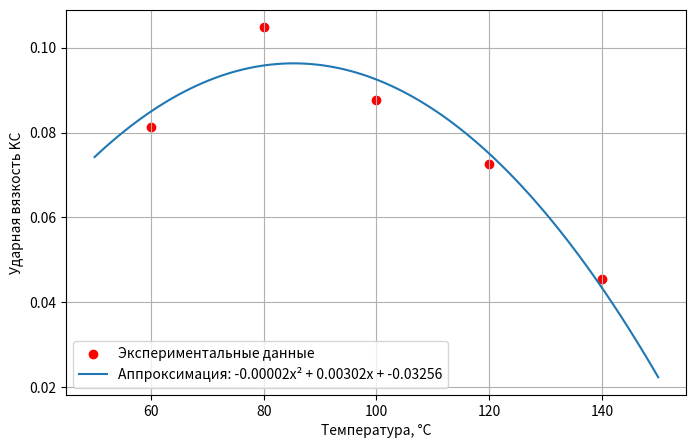

This figure's Python source:
import numpy as np
import pandas as pd
import matplotlib.pyplot as plt
from scipy.optimize import curve_fit

# Данные из таблицы
data = {
    "t": [60]*5 + [80]*5 + [100]*5 + [120]*5 + [140]*5,
    "bi": [12.4, 13.5, 12.7, 13.4, 12.6, 12.6, 12.5, 12.1, 13.1, 12.8, 13.3, 13.1, 12.9, 12.4, 12.1, 12.5, 12.9, 12.6, 12.8, 13.0, 12.5, 12.6, 12.3, 12.9, 13.3],
    "hi": [4.1, 4.1, 4.3, 4.2, 4.1, 4.2, 4.1, 4.3, 4.3, 4.2, 4.4, 4.3, 4.2, 4.3, 4.2, 4.3, 4.2, 4.1, 4.3, 4.2, 4.3, 4.3, 4.2, 4.2, 4.5],
    "Ai": [4.9, 4.7, 4.2, 4.3, 3.7, 5.6, 5.4, 5.8, 5.9, 5.2, 4.6, 4.5, 5.6, 5.0, 4.2, 4.3, 4.0, 3.8, 3.7, 3.7, 2.2, 2.1, 2.8, 2.9, 2.4]
}
df = pd.DataFrame(data)

# Вычисление ударной вязкости KC
df["KC"] = df["Ai"] / (df["bi"] * df["hi"])

# Группировка по температуре
kc_mean = df.groupby("t")["KC"].mean()
kc_std = df.groupby("t")["KC"].std()
n = df.groupby("t")["KC"].count()

# Погрешность методом Корнфельда
delta_kc = 2 * kc_std / np.sqrt(n)

# Доверительный интервал
kc_min = kc_mean - delta_kc
kc_max = kc_mean + delta_kc

# Функция для аппроксимации (полином 2-й степени)
def model(x, a, b, c):
    return a*x**2 + b*x + c

# Найдем коэффициенты
params, _ = curve_fit(model, kc_mean.index, kc_mean.values)
a, b, c = params

# Прогноз для t = 85, 110, 145
predict_temps = [85, 110, 145]
predictions = {t: model(t, a, b, c) for t in predict_temps}

# График
plt.figure(figsize=(8,5))
t_values = np.linspace(50, 150, 100)
plt.scatter(kc_mean.index, kc_mean.values, color='red', label='Экспериментальные данные')
plt.plot(t_values, model(t_values, a, b, c), label=f'Аппроксимация: {a:.5f}x² + {b:.5f}x + {c:.5f}')
plt.xlabel('Температура, °C')
plt.ylabel('Ударная вязкость KC')
plt.legend()
plt.grid()
plt.show()

# Вывод результатов
print("Средние значения KC:")
print(kc_mean)
print("\nПогрешность Δt:")
print(delta_kc)
print("\nПрогнозируемые KC:")
print(predictions)
